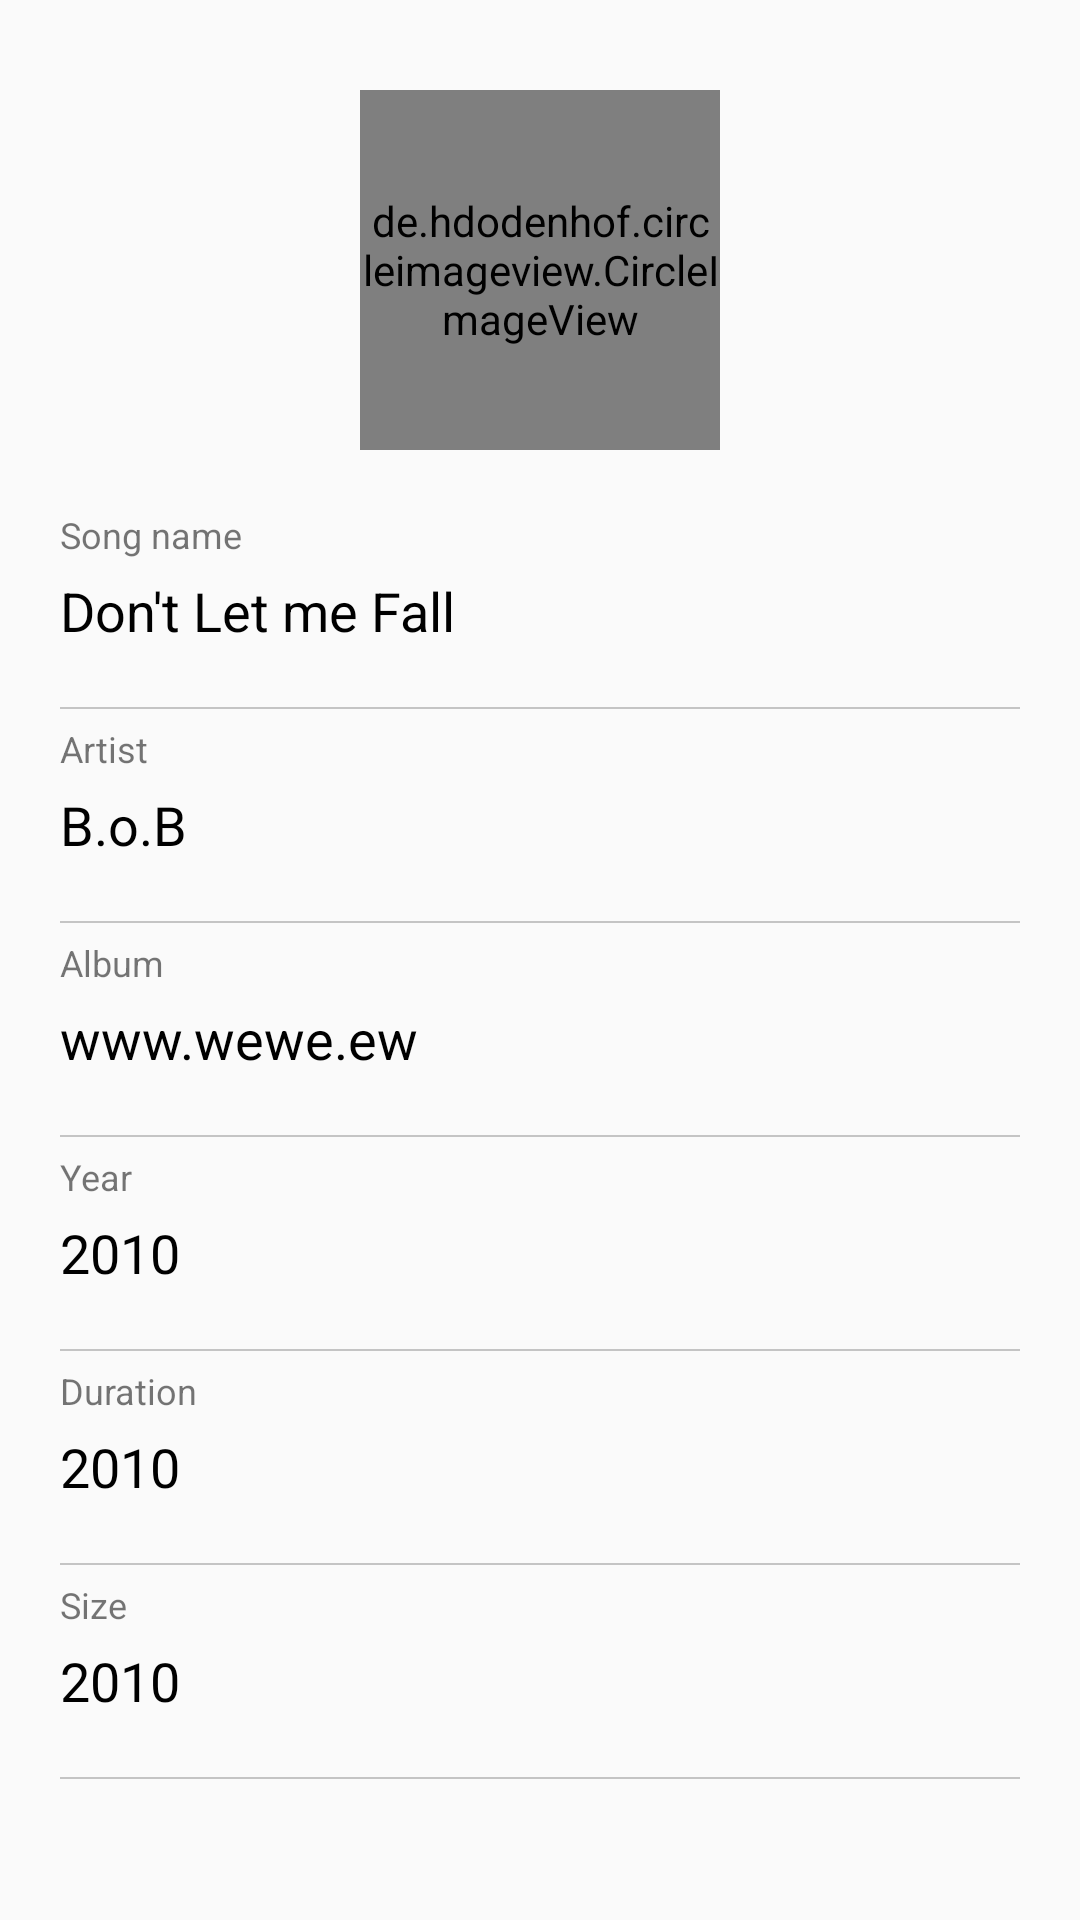

The Android layout XML behind this screen, and the referenced resources:
<!-- AndroidManifest.xml: application theme AppTheme -->
<!-- res/layout/content_info.xml -->
<?xml version="1.0" encoding="utf-8"?>
<LinearLayout xmlns:android="http://schemas.android.com/apk/res/android"
    xmlns:app="http://schemas.android.com/apk/res-auto"
    xmlns:tools="http://schemas.android.com/tools"
    android:layout_width="match_parent"
    android:layout_height="match_parent"
    android:orientation="vertical"
    app:layout_behavior="@string/appbar_scrolling_view_behavior"
    tools:context="com.tobioyelekan.music.Info"
    tools:showIn="@layout/activity_info">

    <ScrollView
        android:layout_width="match_parent"
        android:layout_height="match_parent">

        <LinearLayout
            android:layout_width="match_parent"
            android:layout_height="wrap_content"
            android:orientation="vertical"
            android:paddingEnd="20dp"
            android:paddingStart="20dp">

            <de.hdodenhof.circleimageview.CircleImageView
                android:id="@+id/img"
                android:layout_width="120dp"
                android:layout_height="120dp"
                android:layout_gravity="center"
                android:layout_marginTop="30dp" />

            <TextView
                android:layout_width="wrap_content"
                android:layout_height="wrap_content"
                android:layout_marginTop="20dp"
                android:text="Song name"
                android:textSize="12sp" />

            <TextView
                android:id="@+id/title"
                android:layout_width="wrap_content"
                android:layout_height="wrap_content"
                android:layout_marginTop="5dp"
                android:text="Don't Let me Fall"
                android:textColor="#ff000000"
                android:textSize="18sp" />

            <View
                android:layout_width="match_parent"
                android:layout_height="0.5dp"
                android:layout_marginTop="20dp"
                android:background="@color/cardview_shadow_start_color" />

            <TextView
                android:layout_width="wrap_content"
                android:layout_height="wrap_content"
                android:layout_marginTop="5dp"
                android:text="Artist"
                android:textSize="12sp" />

            <TextView
                android:id="@+id/artist"
                android:layout_width="wrap_content"
                android:layout_height="wrap_content"
                android:layout_marginTop="5dp"
                android:text="B.o.B"
                android:textColor="#ff000000"
                android:textSize="18sp" />

            <View
                android:layout_width="match_parent"
                android:layout_height="0.5dp"
                android:layout_marginTop="20dp"
                android:background="@color/cardview_shadow_start_color" />

            <TextView
                android:layout_width="wrap_content"
                android:layout_height="wrap_content"
                android:layout_marginTop="5dp"
                android:text="Album"
                android:textSize="12sp" />

            <TextView
                android:id="@+id/album"
                android:layout_width="wrap_content"
                android:layout_height="wrap_content"
                android:layout_marginTop="5dp"
                android:text="www.wewe.ew"
                android:textColor="#ff000000"
                android:textSize="18sp" />

            <View
                android:layout_width="match_parent"
                android:layout_height="0.5dp"
                android:layout_marginTop="20dp"
                android:background="@color/cardview_shadow_start_color" />

            <TextView
                android:layout_width="wrap_content"
                android:layout_height="wrap_content"
                android:layout_marginTop="5dp"
                android:text="Year"
                android:textSize="12sp" />

            <TextView
                android:id="@+id/year"
                android:layout_width="wrap_content"
                android:layout_height="wrap_content"
                android:layout_marginTop="5dp"
                android:text="2010"
                android:textColor="#ff000000"
                android:textSize="18sp" />

            <View
                android:layout_width="match_parent"
                android:layout_height="0.5dp"
                android:layout_marginTop="20dp"
                android:background="@color/cardview_shadow_start_color" />

            <TextView
                android:layout_width="wrap_content"
                android:layout_height="wrap_content"
                android:layout_marginTop="5dp"
                android:text="Duration"
                android:textSize="12sp" />

            <TextView
                android:id="@+id/duration"
                android:layout_width="wrap_content"
                android:layout_height="wrap_content"
                android:layout_marginTop="5dp"
                android:text="2010"
                android:textColor="#ff000000"
                android:textSize="18sp" />

            <View
                android:layout_width="match_parent"
                android:layout_height="0.5dp"
                android:layout_marginTop="20dp"
                android:background="@color/cardview_shadow_start_color" />

            <TextView
                android:layout_width="wrap_content"
                android:layout_height="wrap_content"
                android:layout_marginTop="5dp"
                android:text="Size"
                android:textSize="12sp" />

            <TextView
                android:id="@+id/size"
                android:layout_width="wrap_content"
                android:layout_height="wrap_content"
                android:layout_marginTop="5dp"
                android:text="2010"
                android:textColor="#ff000000"
                android:textSize="18sp" />

            <View
                android:layout_width="match_parent"
                android:layout_height="0.5dp"
                android:layout_marginBottom="10dp"
                android:layout_marginTop="20dp"
                android:background="@color/cardview_shadow_start_color" />

        </LinearLayout>
    </ScrollView>
</LinearLayout>
<!-- res/layout/activity_info.xml (included above) -->
<?xml version="1.0" encoding="utf-8"?>
<android.support.design.widget.CoordinatorLayout xmlns:android="http://schemas.android.com/apk/res/android"
    xmlns:app="http://schemas.android.com/apk/res-auto"
    xmlns:tools="http://schemas.android.com/tools"
    android:layout_width="match_parent"
    android:layout_height="match_parent"
    tools:context="com.tobioyelekan.music.Info">

    <android.support.design.widget.AppBarLayout
        android:layout_width="match_parent"
        android:layout_height="wrap_content"
        android:theme="@style/AppTheme.AppBarOverlay">

        <android.support.v7.widget.Toolbar
            android:id="@+id/toolbar"
            android:layout_width="match_parent"
            android:layout_height="?attr/actionBarSize"
            android:background="?attr/colorPrimary"
            app:popupTheme="@style/AppTheme.PopupOverlay" />

    </android.support.design.widget.AppBarLayout>

    <include layout="@layout/content_info" />

</android.support.design.widget.CoordinatorLayout>
<!-- resources referenced by this layout -->
<resources>
  <style name="AppTheme.AppBarOverlay" parent="ThemeOverlay.AppCompat.Dark.ActionBar" />
  <style name="AppTheme.PopupOverlay" parent="ThemeOverlay.AppCompat.Light" />
  <style name="AppTheme" parent="Theme.AppCompat.Light.NoActionBar">
          
          <item name="colorPrimary">@color/colorPrimary</item>
          <item name="colorPrimaryDark">@color/colorPrimaryDark</item>
          <item name="colorAccent">@color/colorPrimary</item>
      </style>
  <color name="colorPrimary">#EC2708</color>
  <color name="colorPrimaryDark">#D42004</color>
</resources>
